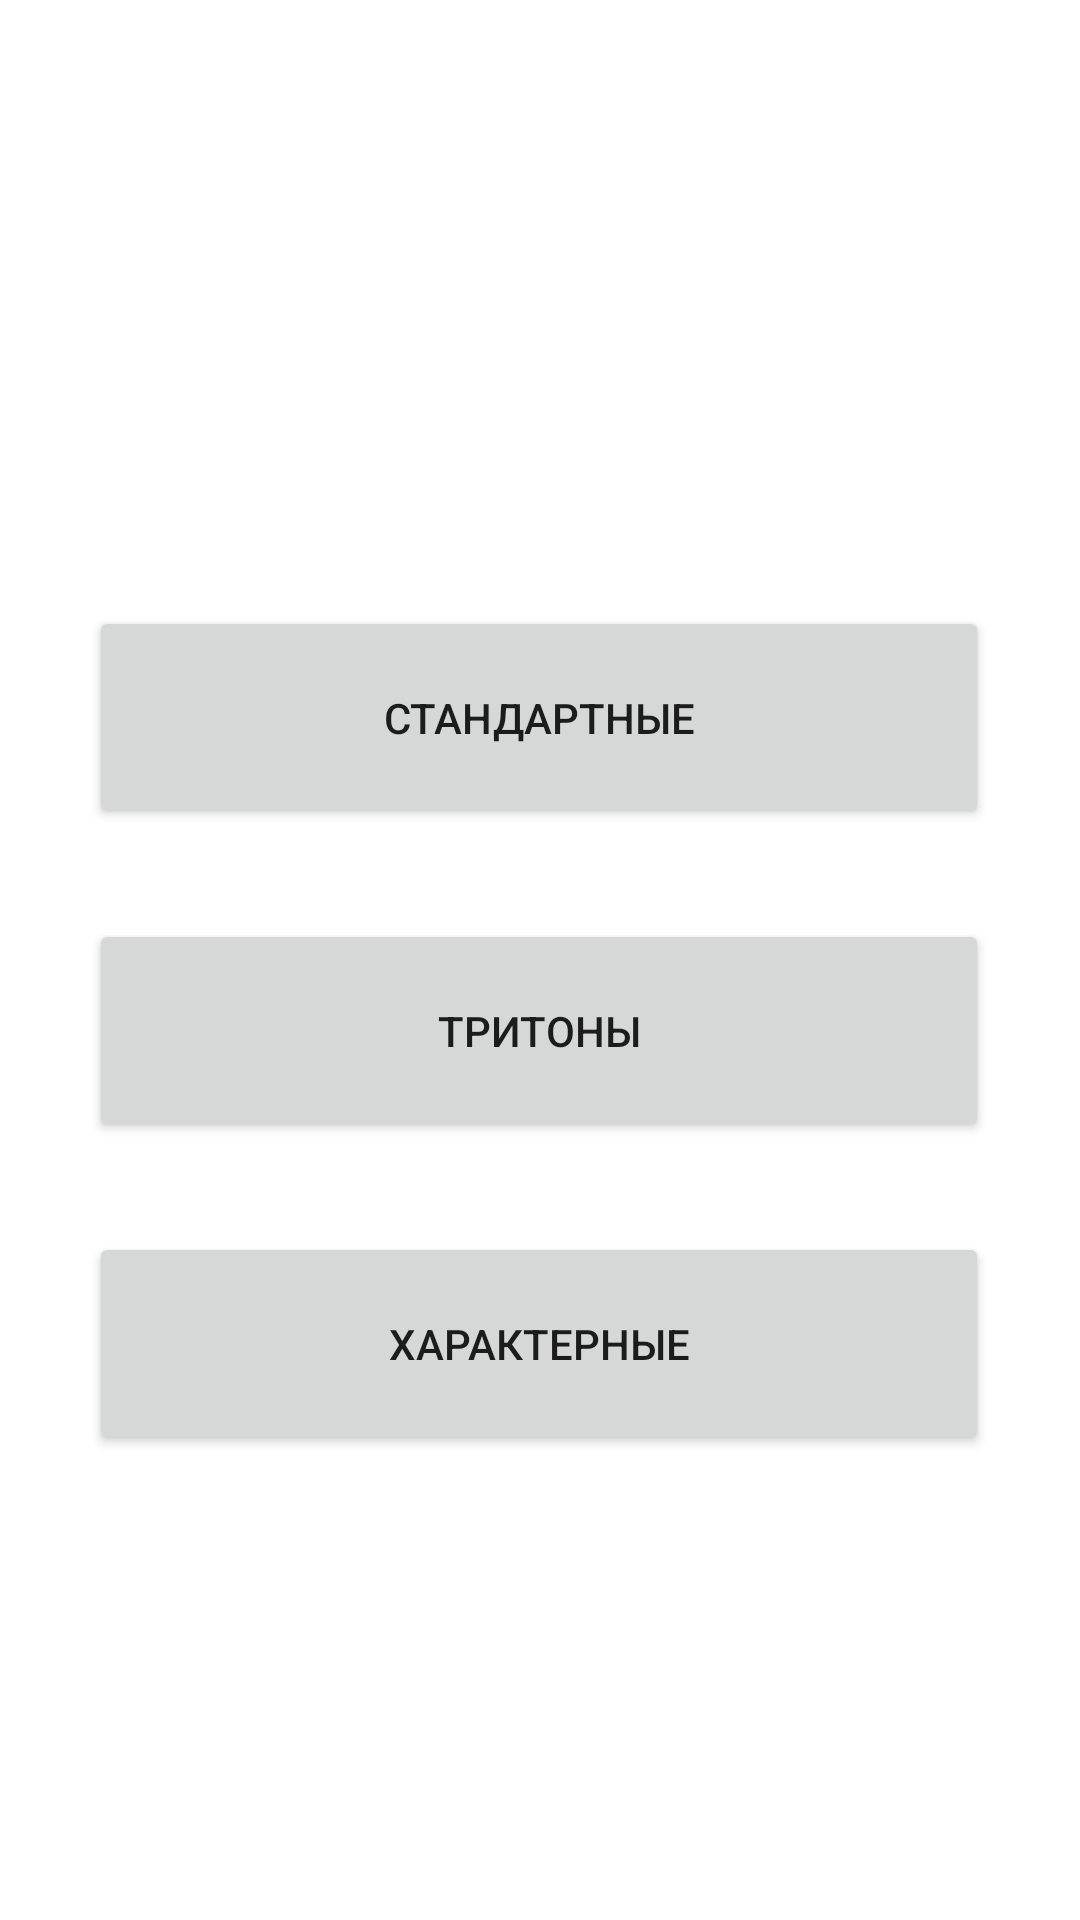

Here is an Android app screen rendered from its layout file. Give the layout XML and the strings, colors and styles it references.
<!-- AndroidManifest.xml: application theme Theme.Mousic -->
<!-- res/layout/intervals_main.xml -->
<?xml version="1.0" encoding="utf-8"?>

<androidx.constraintlayout.widget.ConstraintLayout xmlns:android="http://schemas.android.com/apk/res/android"
    xmlns:app="http://schemas.android.com/apk/res-auto"
    xmlns:tools="http://schemas.android.com/tools"
    android:layout_width="match_parent"
    android:layout_height="match_parent">

    <LinearLayout
        android:id="@+id/linearLayout"
        android:layout_width="300dp"

        android:layout_height="313dp"
        android:layout_marginBottom="140dp"
        android:gravity="center_vertical"
        android:orientation="vertical"
        app:layout_constraintBottom_toBottomOf="parent"
        app:layout_constraintEnd_toEndOf="parent"
        app:layout_constraintHorizontal_bias="0.495"
        app:layout_constraintStart_toStartOf="parent">

        <Button
            android:id="@+id/standart_intervals"
            android:layout_width="match_parent"
            android:layout_height="0dp"
            android:layout_marginTop="15dp"
            android:layout_marginBottom="15dp"
            android:layout_weight="1"
            android:text="@string/standart_intervals"
            android:textSize="14sp"
            android:textStyle="normal" />

        <Button
            android:id="@+id/tritons"
            android:layout_width="match_parent"
            android:layout_height="0dp"
            android:layout_marginTop="15dp"
            android:layout_marginBottom="15dp"
            android:layout_weight="1"
            android:text="@string/tritons"
            android:textSize="14sp"
            android:textStyle="normal" />

        <Button
            android:id="@+id/special_intervals"
            android:layout_width="match_parent"
            android:layout_height="0dp"
            android:layout_marginTop="15dp"
            android:layout_marginBottom="15dp"
            android:layout_weight="1"
            android:text="@string/special_intervals"
            android:textSize="14sp"
            android:textStyle="normal" />

    </LinearLayout>

    <TextView
        android:id="@+id/intervals_theme"
        android:layout_width="wrap_content"
        android:layout_height="wrap_content"
        android:layout_marginTop="80dp"
        android:text=""
        android:textSize="30sp"
        android:textStyle="bold"
        app:layout_constraintBottom_toTopOf="@+id/linearLayout"
        app:layout_constraintEnd_toEndOf="parent"
        app:layout_constraintStart_toStartOf="parent"
        app:layout_constraintTop_toTopOf="parent"
        app:layout_constraintVertical_bias="0.0" />


</androidx.constraintlayout.widget.ConstraintLayout>
<!-- resources referenced by this layout -->
<resources>
  <string name="special_intervals">Характерные</string>
  
      //аккорды
  <string name="standart_intervals">Стандартные</string>
  <string name="tritons">Тритоны</string>
  <style name="Theme.Mousic" parent="Theme.MaterialComponents.DayNight.DarkActionBar">
          
          <item name="colorPrimary">@color/grey</item>
          <item name="colorPrimaryVariant">@color/dark_grey</item>
          <item name="colorOnPrimary">@color/white</item>
  
          
          <item name="colorSecondary">@color/teal_200</item>
          <item name="colorSecondaryVariant">@color/teal_700</item>
          <item name="colorOnSecondary">@color/black</item>
          
          <item name="android:statusBarColor" tools:targetApi="l">?attr/colorPrimaryVariant</item>
          
          <item name="materialButtonStyle">@style/newButtonStyle</item>
      </style>
  <color name="grey">#a1a1a1</color>
  <color name="dark_grey">#717171</color>
  <color name="white">#FFFFFFFF</color>
  <color name="teal_200">#FF03DAC5</color>
  <color name="teal_700">#FF018786</color>
  <color name="black">#FF000000</color>
  <style name="newButtonStyle" parent="Widget.MaterialComponents.Button">
          <item name="android:background">@drawable/btn_style</item>
      </style>
  <!-- drawable btn_style (drawable) -->
  <?xml version="1.0" encoding="utf-8"?>
  
  <shape xmlns:android="http://schemas.android.com/apk/res/android"
      android:shape="rectangle">
      <corners android:radius="50dp"/>
  </shape>
</resources>
